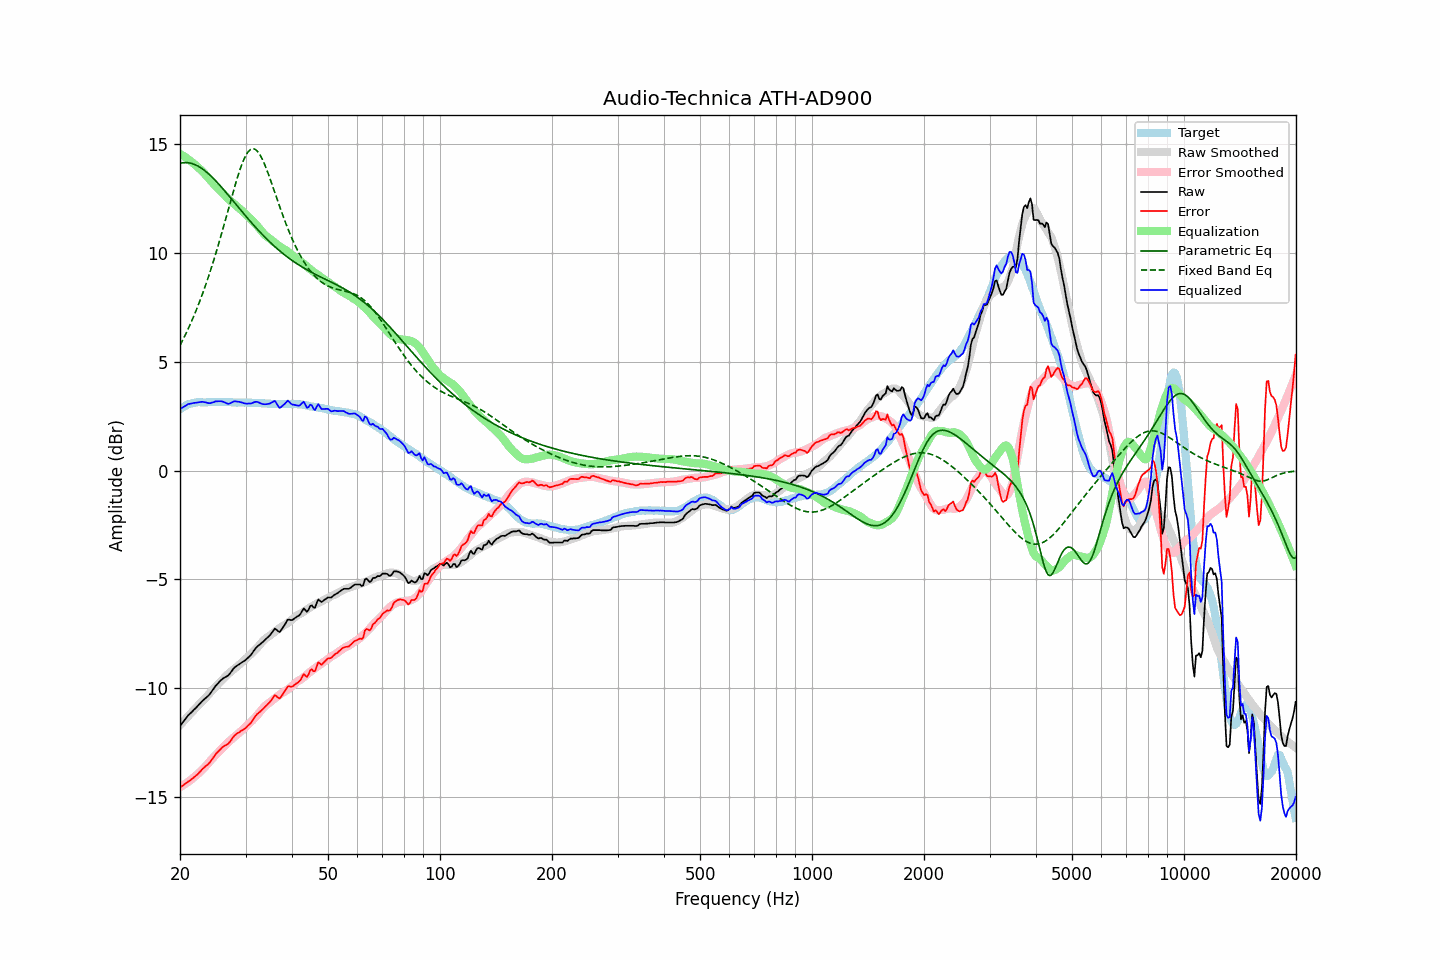

The table this chart was drawn from, first rows:
frequency, raw, error, smoothed, error_smoothed, equalization, parametric_eq, fixed_band_eq, equalized_raw, equalized_smoothed, target
20.00, -11.75, -14.57, -11.71, -14.56, 14.56, 14.13, 5.76, 2.81, 2.85, 2.82
20.20, -11.65, -14.52, -11.63, -14.52, 14.52, 14.14, 5.90, 2.87, 2.89, 2.87
20.40, -11.56, -14.48, -11.55, -14.47, 14.47, 14.16, 6.04, 2.92, 2.92, 2.92
20.61, -11.46, -14.41, -11.47, -14.43, 14.43, 14.16, 6.19, 2.96, 2.96, 2.95
20.81, -11.37, -14.37, -11.39, -14.38, 14.38, 14.16, 6.35, 3.01, 2.99, 3.00
21.02, -11.27, -14.31, -11.31, -14.32, 14.32, 14.16, 6.50, 3.05, 3.02, 3.04
21.23, -11.20, -14.26, -11.23, -14.27, 14.27, 14.15, 6.67, 3.07, 3.04, 3.06
21.44, -11.13, -14.21, -11.15, -14.21, 14.21, 14.13, 6.83, 3.08, 3.07, 3.08
21.66, -11.05, -14.15, -11.07, -14.15, 14.15, 14.11, 7.00, 3.10, 3.09, 3.10
21.87, -10.98, -14.09, -10.99, -14.09, 14.09, 14.08, 7.18, 3.11, 3.10, 3.11
22.09, -10.91, -14.04, -10.91, -14.03, 14.03, 14.05, 7.36, 3.12, 3.12, 3.13
22.31, -10.83, -13.97, -10.83, -13.96, 13.96, 14.01, 7.54, 3.13, 3.13, 3.14
22.54, -10.75, -13.89, -10.76, -13.90, 13.90, 13.97, 7.73, 3.14, 3.14, 3.14
22.76, -10.67, -13.81, -10.68, -13.83, 13.83, 13.92, 7.93, 3.16, 3.14, 3.14
22.99, -10.59, -13.72, -10.61, -13.75, 13.75, 13.87, 8.13, 3.16, 3.14, 3.13
23.22, -10.53, -13.66, -10.53, -13.68, 13.68, 13.82, 8.33, 3.15, 3.15, 3.13
23.45, -10.46, -13.59, -10.45, -13.60, 13.60, 13.76, 8.54, 3.14, 3.15, 3.13
23.69, -10.40, -13.54, -10.37, -13.51, 13.51, 13.70, 8.76, 3.11, 3.15, 3.14
23.92, -10.33, -13.47, -10.28, -13.43, 13.43, 13.63, 8.98, 3.10, 3.15, 3.14
24.16, -10.24, -13.38, -10.20, -13.34, 13.34, 13.56, 9.21, 3.10, 3.15, 3.14
24.40, -10.13, -13.28, -10.11, -13.26, 13.26, 13.49, 9.44, 3.13, 3.15, 3.15
24.65, -10.03, -13.17, -10.03, -13.18, 13.18, 13.42, 9.67, 3.15, 3.14, 3.14
24.89, -9.92, -13.06, -9.96, -13.10, 13.10, 13.34, 9.92, 3.18, 3.15, 3.14
25.14, -9.84, -12.98, -9.88, -13.03, 13.03, 13.26, 10.16, 3.19, 3.15, 3.14
25.39, -9.76, -12.91, -9.80, -12.95, 12.95, 13.18, 10.41, 3.19, 3.15, 3.15
25.65, -9.68, -12.83, -9.72, -12.87, 12.87, 13.10, 10.67, 3.19, 3.15, 3.15
25.91, -9.61, -12.76, -9.64, -12.79, 12.79, 13.02, 10.93, 3.18, 3.15, 3.14
26.16, -9.55, -12.69, -9.57, -12.71, 12.71, 12.93, 11.19, 3.16, 3.15, 3.14
26.43, -9.51, -12.65, -9.49, -12.64, 12.64, 12.85, 11.46, 3.13, 3.14, 3.14
26.69, -9.47, -12.61, -9.42, -12.56, 12.56, 12.76, 11.73, 3.09, 3.14, 3.14
26.96, -9.43, -12.57, -9.35, -12.49, 12.49, 12.67, 12.00, 3.06, 3.14, 3.14
27.23, -9.34, -12.48, -9.29, -12.43, 12.43, 12.58, 12.27, 3.09, 3.14, 3.14
27.50, -9.24, -12.38, -9.23, -12.37, 12.37, 12.49, 12.53, 3.12, 3.14, 3.14
27.77, -9.14, -12.27, -9.17, -12.30, 12.30, 12.40, 12.80, 3.16, 3.14, 3.13
28.05, -9.05, -12.18, -9.11, -12.24, 12.24, 12.32, 13.06, 3.19, 3.13, 3.13
28.33, -9.00, -12.12, -9.05, -12.18, 12.18, 12.23, 13.31, 3.18, 3.13, 3.12
28.62, -8.95, -12.07, -8.99, -12.12, 12.12, 12.14, 13.55, 3.17, 3.13, 3.12
28.90, -8.90, -12.03, -8.93, -12.06, 12.06, 12.05, 13.77, 3.16, 3.13, 3.13
29.19, -8.85, -11.97, -8.86, -11.99, 11.99, 11.96, 13.99, 3.14, 3.13, 3.12
29.48, -8.80, -11.93, -8.79, -11.92, 11.92, 11.87, 14.18, 3.12, 3.13, 3.13
29.78, -8.76, -11.88, -8.72, -11.85, 11.85, 11.78, 14.35, 3.09, 3.13, 3.12
30.08, -8.70, -11.83, -8.66, -11.78, 11.78, 11.70, 14.50, 3.08, 3.12, 3.13
30.38, -8.63, -11.75, -8.59, -11.71, 11.71, 11.61, 14.62, 3.08, 3.12, 3.12
30.68, -8.56, -11.68, -8.52, -11.64, 11.64, 11.52, 14.71, 3.08, 3.12, 3.12
30.99, -8.49, -11.61, -8.45, -11.57, 11.57, 11.44, 14.77, 3.08, 3.12, 3.12
31.30, -8.39, -11.51, -8.38, -11.50, 11.50, 11.35, 14.80, 3.11, 3.12, 3.11
31.61, -8.28, -11.39, -8.31, -11.42, 11.42, 11.27, 14.80, 3.14, 3.11, 3.11
31.93, -8.18, -11.30, -8.23, -11.34, 11.34, 11.19, 14.76, 3.16, 3.11, 3.11
32.24, -8.10, -11.20, -8.15, -11.26, 11.26, 11.11, 14.70, 3.16, 3.11, 3.10
32.57, -8.04, -11.14, -8.07, -11.17, 11.17, 11.03, 14.61, 3.13, 3.10, 3.10
32.89, -7.98, -11.08, -7.98, -11.08, 11.08, 10.95, 14.49, 3.10, 3.10, 3.10
33.22, -7.92, -11.01, -7.89, -10.99, 10.99, 10.87, 14.35, 3.06, 3.09, 3.09
33.55, -7.85, -10.94, -7.81, -10.90, 10.90, 10.80, 14.19, 3.05, 3.09, 3.09
33.89, -7.78, -10.86, -7.75, -10.83, 10.83, 10.72, 14.02, 3.05, 3.08, 3.08
34.23, -7.71, -10.79, -7.69, -10.77, 10.77, 10.65, 13.83, 3.05, 3.08, 3.08
34.57, -7.64, -10.71, -7.63, -10.71, 10.71, 10.58, 13.63, 3.07, 3.08, 3.07
34.92, -7.57, -10.64, -7.59, -10.66, 10.66, 10.50, 13.43, 3.08, 3.07, 3.07
35.27, -7.47, -10.54, -7.53, -10.60, 10.60, 10.43, 13.21, 3.13, 3.07, 3.06
35.62, -7.37, -10.43, -7.48, -10.54, 10.54, 10.37, 13.00, 3.17, 3.07, 3.06
35.97, -7.27, -10.33, -7.42, -10.48, 10.48, 10.30, 12.78, 3.21, 3.06, 3.06
... 635 more rows
